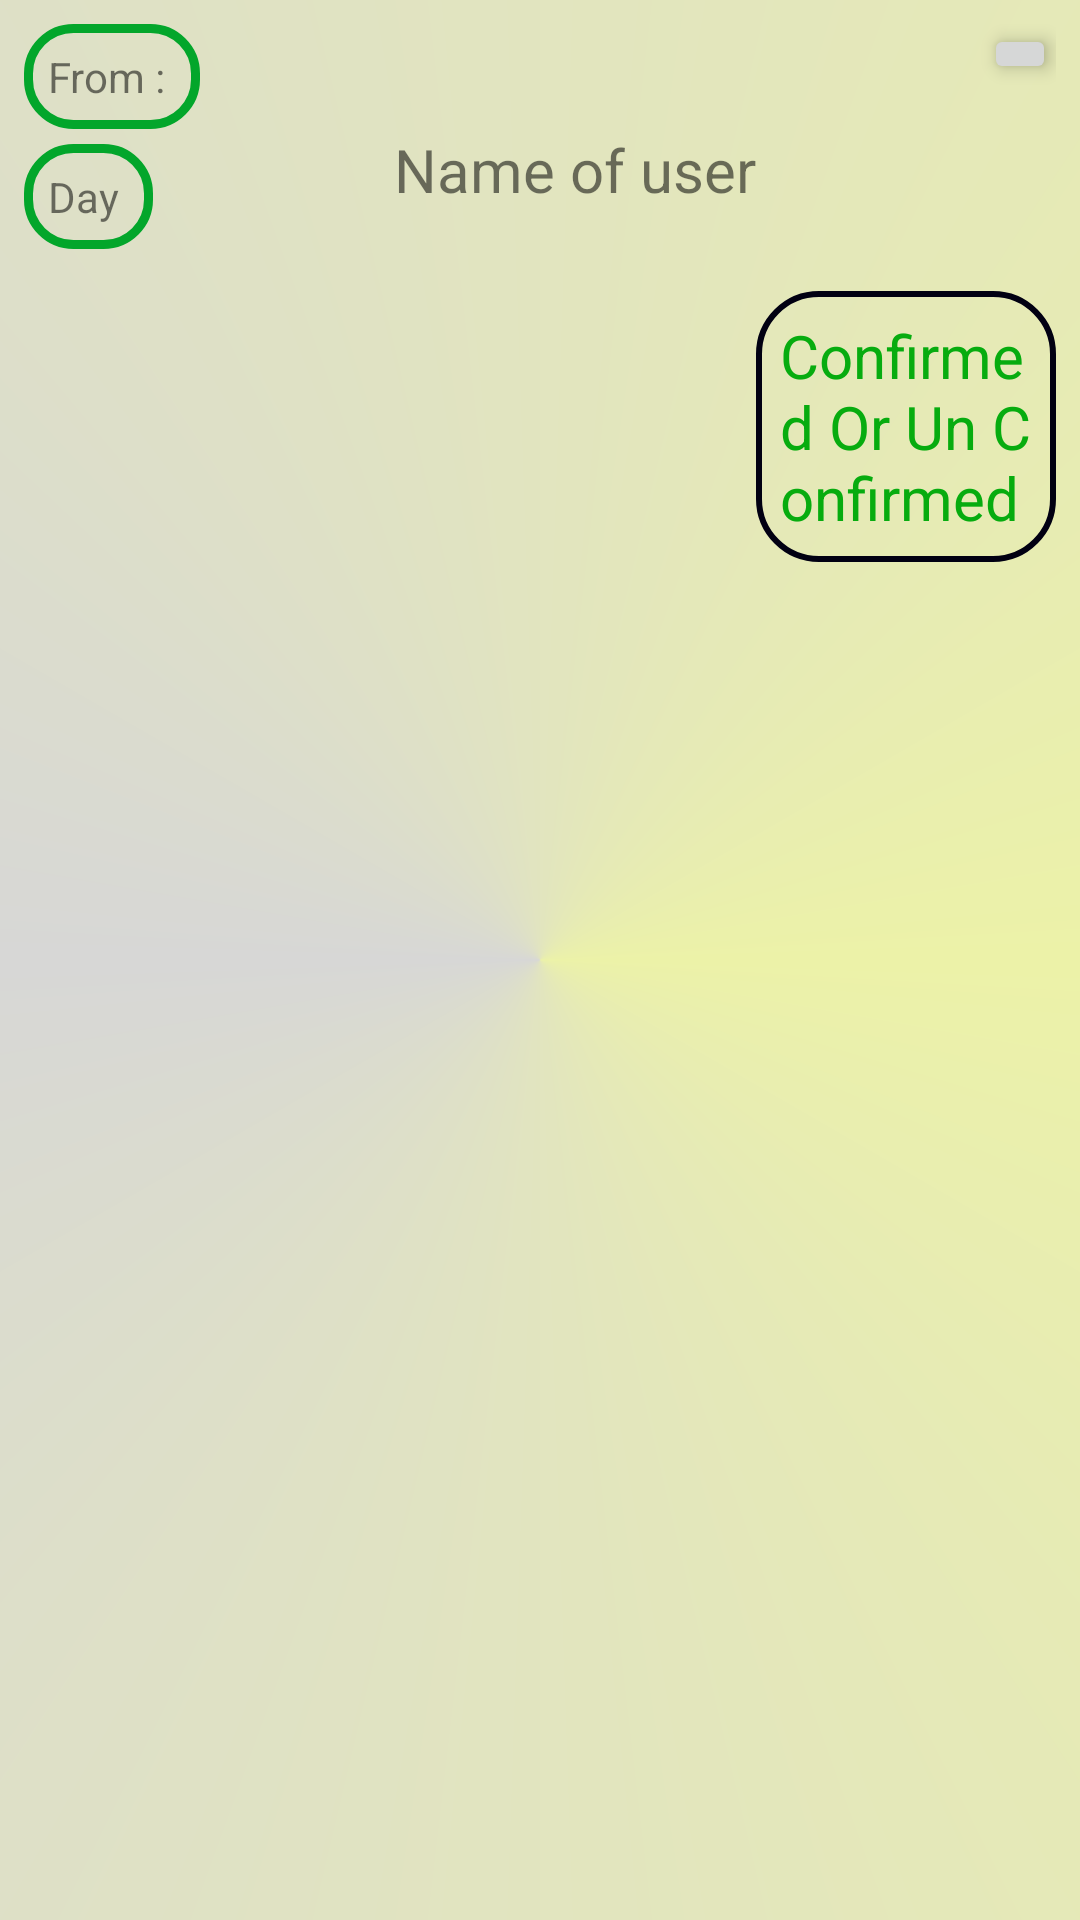

Here is an Android app screen rendered from its layout file. Give the layout XML and the strings, colors and styles it references.
<!-- AndroidManifest.xml: application theme AppTheme -->
<!-- res/layout/list_templete_appoinment.xml -->
<?xml version="1.0" encoding="utf-8"?>
<RelativeLayout xmlns:android="http://schemas.android.com/apk/res/android"
    xmlns:tools="http://schemas.android.com/tools"
    android:layout_width="match_parent"
    android:layout_height="wrap_content"
    android:layout_margin="5dp"
    android:background="@drawable/gradient_theme"
    android:orientation="vertical"
    android:padding="8dp"
    android:weightSum="2">

    <TextView
        android:id="@+id/FromAppo_id"
        android:layout_width="wrap_content"
        android:layout_height="wrap_content"
        android:background="@drawable/border_registration"
        android:padding="8dp"
        android:text="From : " />


    <TextView
        android:id="@+id/Day_id"
        android:layout_width="wrap_content"
        android:layout_height="wrap_content"
        android:layout_below="@+id/FromAppo_id"
        android:layout_marginTop="5dp"
        android:background="@drawable/border_registration"
        android:padding="8dp"
        android:text="Day " />

    <TextView
        android:id="@+id/NameOfUser_id"
        android:layout_width="wrap_content"
        android:layout_height="wrap_content"
        android:layout_alignParentTop="true"
        android:layout_marginTop="35dp"
        android:gravity="center"
        android:text="Name of user"
        android:textSize="20sp"
        android:layout_toLeftOf="@+id/Confirm_id" />

    <TextView
        android:id="@+id/Confirm_id"
        android:layout_width="100dp"
        android:layout_height="wrap_content"
        android:layout_alignParentRight="true"
        android:layout_below="@+id/Day_id"
        android:layout_marginTop="14dp"
        android:background="@drawable/border_login"
        android:padding="8dp"
        android:text="Confirmed Or Un Confirmed"
        android:textColor="#07ac0f"
        android:textSize="20sp"
        tools:ignore="UnknownId" />

    <ImageButton
        android:id="@+id/appointment_details"
        android:layout_width="wrap_content"
        android:layout_height="wrap_content"
        android:layout_alignParentTop="true"
        android:elevation="4dp"
        android:src="@drawable/icon_clock"
        android:layout_alignParentRight="true" />


</RelativeLayout>
<!-- resources referenced by this layout -->
<resources>
  <!-- drawable border_login (drawable) -->
  <?xml version="1.0" encoding="utf-8"?>
  <shape xmlns:android="http://schemas.android.com/apk/res/android" android:shape="rectangle">
      <corners android:radius="20dp"/>
      <padding android:left="10dp"
          android:right="10dp"
          android:top="10dp"
          android:bottom="10dp"/>
      <stroke android:width="2dp"
          android:color="#010012"/>
  
  </shape>
  <!-- drawable border_registration (drawable) -->
  <?xml version="1.0" encoding="utf-8"?>
  <shape xmlns:android="http://schemas.android.com/apk/res/android" android:shape="rectangle">
      <corners android:radius="15dp"/>
      <padding android:left="15dp"
          android:right="15dp"
          android:top="15dp"
          android:bottom="15dp"/>
      <stroke android:width="3dp"
          android:color="#03a62b"/>
  
  </shape>
  <!-- drawable gradient_theme (drawable) -->
  <?xml version="1.0" encoding="utf-8"?>
  <shape xmlns:android="http://schemas.android.com/apk/res/android">
      <gradient
          android:startColor="#ecf2a8"
          android:centerColor="#d7d7d6"
          android:endColor="#ecf2a8"
          android:type="sweep"
  
  
  
          ></gradient>
  
  
  </shape>
  <style name="AppTheme" parent="Theme.AppCompat.Light.DarkActionBar">
          
          <item name="colorPrimary">@color/colorPrimary</item>
          <item name="colorPrimaryDark">@color/colorPrimaryDark</item>
          <item name="colorAccent">@color/colorAccent</item>
      </style>
  <color name="colorPrimary">#eabf4f</color>
  <color name="colorPrimaryDark">#cf9d1d</color>
  <color name="colorAccent">#5eab6d</color>
</resources>
